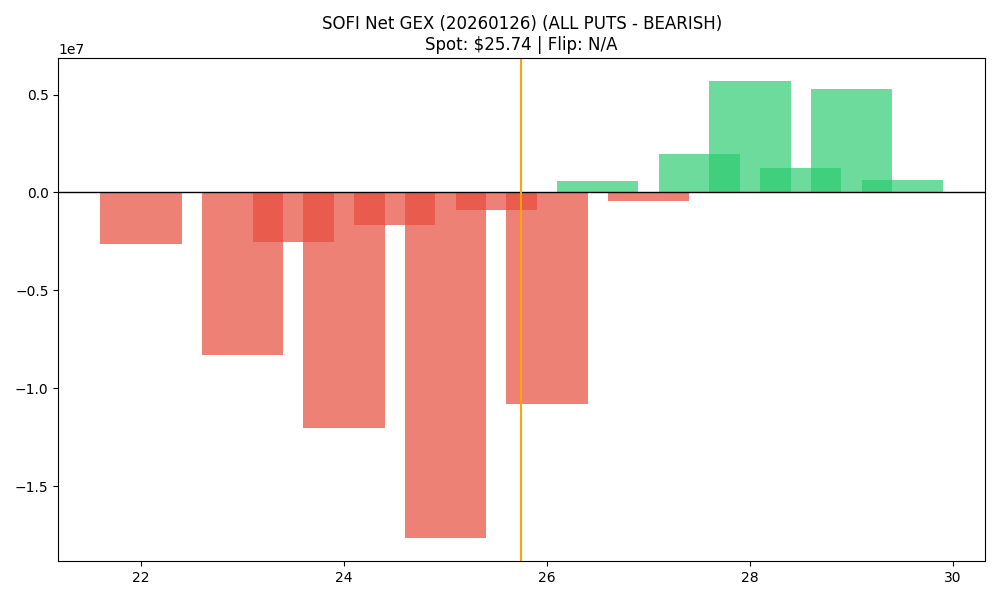

Data behind this chart, as committed beside it:
strike, call_gex, put_gex, call_dex, put_dex, net_greek_delta, net_gex
22.0, 286991, 2942469, 5767403, -7473766, -0.0248, -2655478
22.5, 0.0, 0.0, 0.0, 0.0, 0.0, 0.0
23.0, 1003512, 9321883, 12953359, -27939062, -0.09177, -8318371
23.5, 26795, 2585100, 275459, -8028232, -0.2128, -2558305
24.0, 707809, 12746888, 6859507, -37658068, -0.1922, -12039079
24.5, 183672, 1848364, 1387855, -4823300, -0.1766, -1664692
25.0, 3307880, 20984738, 23091248, -72171047, -0.2016, -17676858
25.5, 673752, 1555520, 3572581, -4917293, -0.07314, -881768
26.0, 5277895, 16104030, 26742996, -63940187, -0.1967, -10826135
26.5, 1243444, 640891, 4577884, -2533632, 0.1416, 602552
27.0, 8931945, 9376678, 37745734, -49251379, -0.06648, -444733
27.5, 2253837, 278291, 6463715, -1479547, 0.2405, 1975545
28.0, 8521414, 2829991, 29718050, -18991204, 0.09277, 5691423
28.5, 1404175, 132268, 3327580, -965291, 0.1585, 1271907
29.0, 6422753, 1118299, 17802141, -9866451, 0.09096, 5304453
29.5, 630619, 16448, 1379056, -173753, 0.1478, 614171
